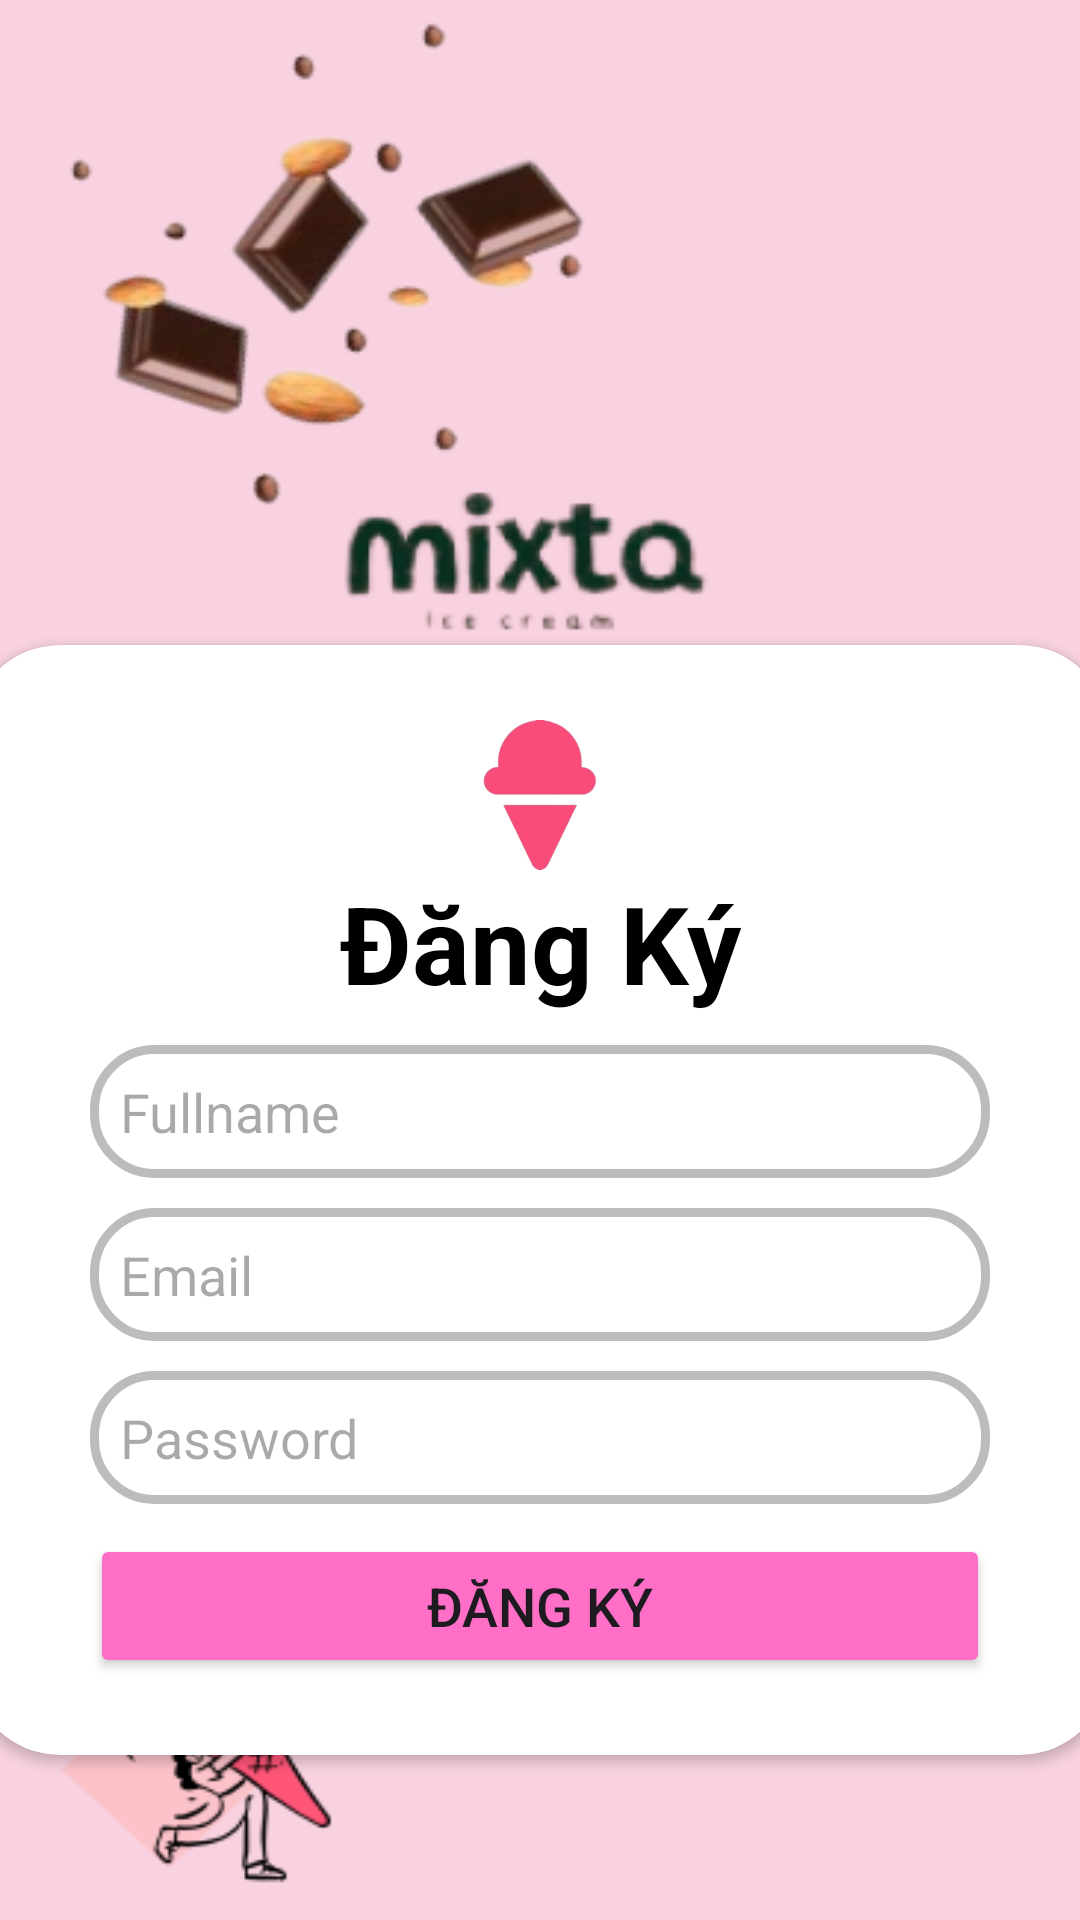

The Android layout XML behind this screen, and the referenced resources:
<!-- AndroidManifest.xml: application theme Theme.IceamApp -->
<!-- res/layout/activity_register.xml -->
<?xml version="1.0" encoding="utf-8"?>
<LinearLayout
    xmlns:android="http://schemas.android.com/apk/res/android"
    xmlns:app="http://schemas.android.com/apk/res-auto"
    xmlns:tools="http://schemas.android.com/tools"
    android:id="@+id/register"
    android:layout_width="match_parent"
    android:layout_height="match_parent"
    android:orientation="vertical"
    android:gravity="center"
    android:background="@drawable/loginbkg"
    tools:context=".RegisterActivity">

    

    
    <LinearLayout
        android:layout_width="match_parent"
        android:layout_height="160dp"
        android:layout_weight="0" />

    <androidx.cardview.widget.CardView
        android:layout_width="380dp"
        android:layout_height="370dp"
        android:layout_margin="20dp"
        android:background="@drawable/custom_edittext"
        app:cardCornerRadius="30dp">

        <LinearLayout
            android:layout_width="350dp"
            android:layout_height="wrap_content"
            android:layout_gravity="center_horizontal"
            android:orientation="vertical"
            android:padding="25dp">

            <ImageView
                android:id="@+id/iceCreamIcon"
                android:layout_width="50dp"
                android:layout_height="50dp"
                android:layout_gravity="center_horizontal"
                android:layout_marginTop="0dp"
                android:contentDescription="Ice Cream Icon"
                android:src="@drawable/ice_cream_icon" />


            <TextView
                android:id="@+id/loginText"
                android:layout_width="match_parent"
                android:layout_height="match_parent"
                android:text="Đăng Ký"
                android:textAlignment="center"
                android:textColor="@color/black"
                android:textSize="36sp"
                android:textStyle="bold" />
            <EditText
                android:id="@+id/fullname"
                android:layout_width="match_parent"
                android:layout_height="match_parent"
                android:layout_marginTop="10dp"
                android:background="@drawable/custom_edittext"
                android:drawablePadding="8dp"
                android:hint="Fullname"

                android:padding="10dp"
                android:textColor="@color/black"
                tools:ignore="TouchTargetSizeCheck" />

            <EditText
                android:id="@+id/email"
                android:layout_width="match_parent"
                android:layout_height="match_parent"
                android:layout_marginTop="10dp"
                android:background="@drawable/custom_edittext"
                android:drawablePadding="8dp"
                android:hint="Email"
                android:padding="10dp"
                android:textColor="@color/black"
                tools:ignore="TouchTargetSizeCheck" />

            <EditText
                android:id="@+id/password"
                android:layout_width="match_parent"
                android:layout_height="match_parent"
                android:layout_marginTop="10dp"
                android:background="@drawable/custom_edittext"
                android:drawablePadding="8dp"
                android:hint="Password"
                android:inputType="text"
                android:padding="10dp"
                android:textColor="@color/black"
                tools:ignore="TouchTargetSizeCheck" />

            <Button
                android:id="@+id/registerButton"
                android:layout_width="match_parent"
                android:layout_height="match_parent"
                android:layout_marginTop="10dp"
                android:backgroundTint="@color/boldpink"
                android:text="Đăng Ký"
                android:textSize="18sp"
                app:cornerRadius="10dp" />

        </LinearLayout>

    </androidx.cardview.widget.CardView>

</LinearLayout>
<!-- resources referenced by this layout -->
<resources>
  <color name="black">#FF000000</color>
  <color name="boldpink">#FF6EC7</color>
  <!-- drawable custom_edittext (drawable) -->
  <?xml version="1.0" encoding="utf-8"?>
  <shape xmlns:android="http://schemas.android.com/apk/res/android"
      android:shape="rectangle">
  
      <stroke
      android:width="3dp"
      android:color="@color/xam"/>
  
      <corners
          android:radius="20dp"/>
  
  </shape>
  <!-- drawable ice_cream_icon: png bitmap (drawable, 18612 bytes) -->
  <!-- drawable loginbkg: png bitmap (drawable, 42047 bytes) -->
  <style name="Theme.IceamApp" parent="Base.Theme.IceamApp" />
  <color name="xam">#BDBBBB</color>
  <style name="Base.Theme.IceamApp" parent="Theme.Material3.DayNight.NoActionBar">
          
          
          <item name="colorPrimary">@color/pink</item>
          <item name="colorSecondaryVariant">@color/boldpink</item>
          <item name="colorOnPrimary">@color/white</item>
      </style>
  <color name="pink">#EDFDC9DE</color>
  <color name="white">#FFFFFFFF</color>
</resources>
